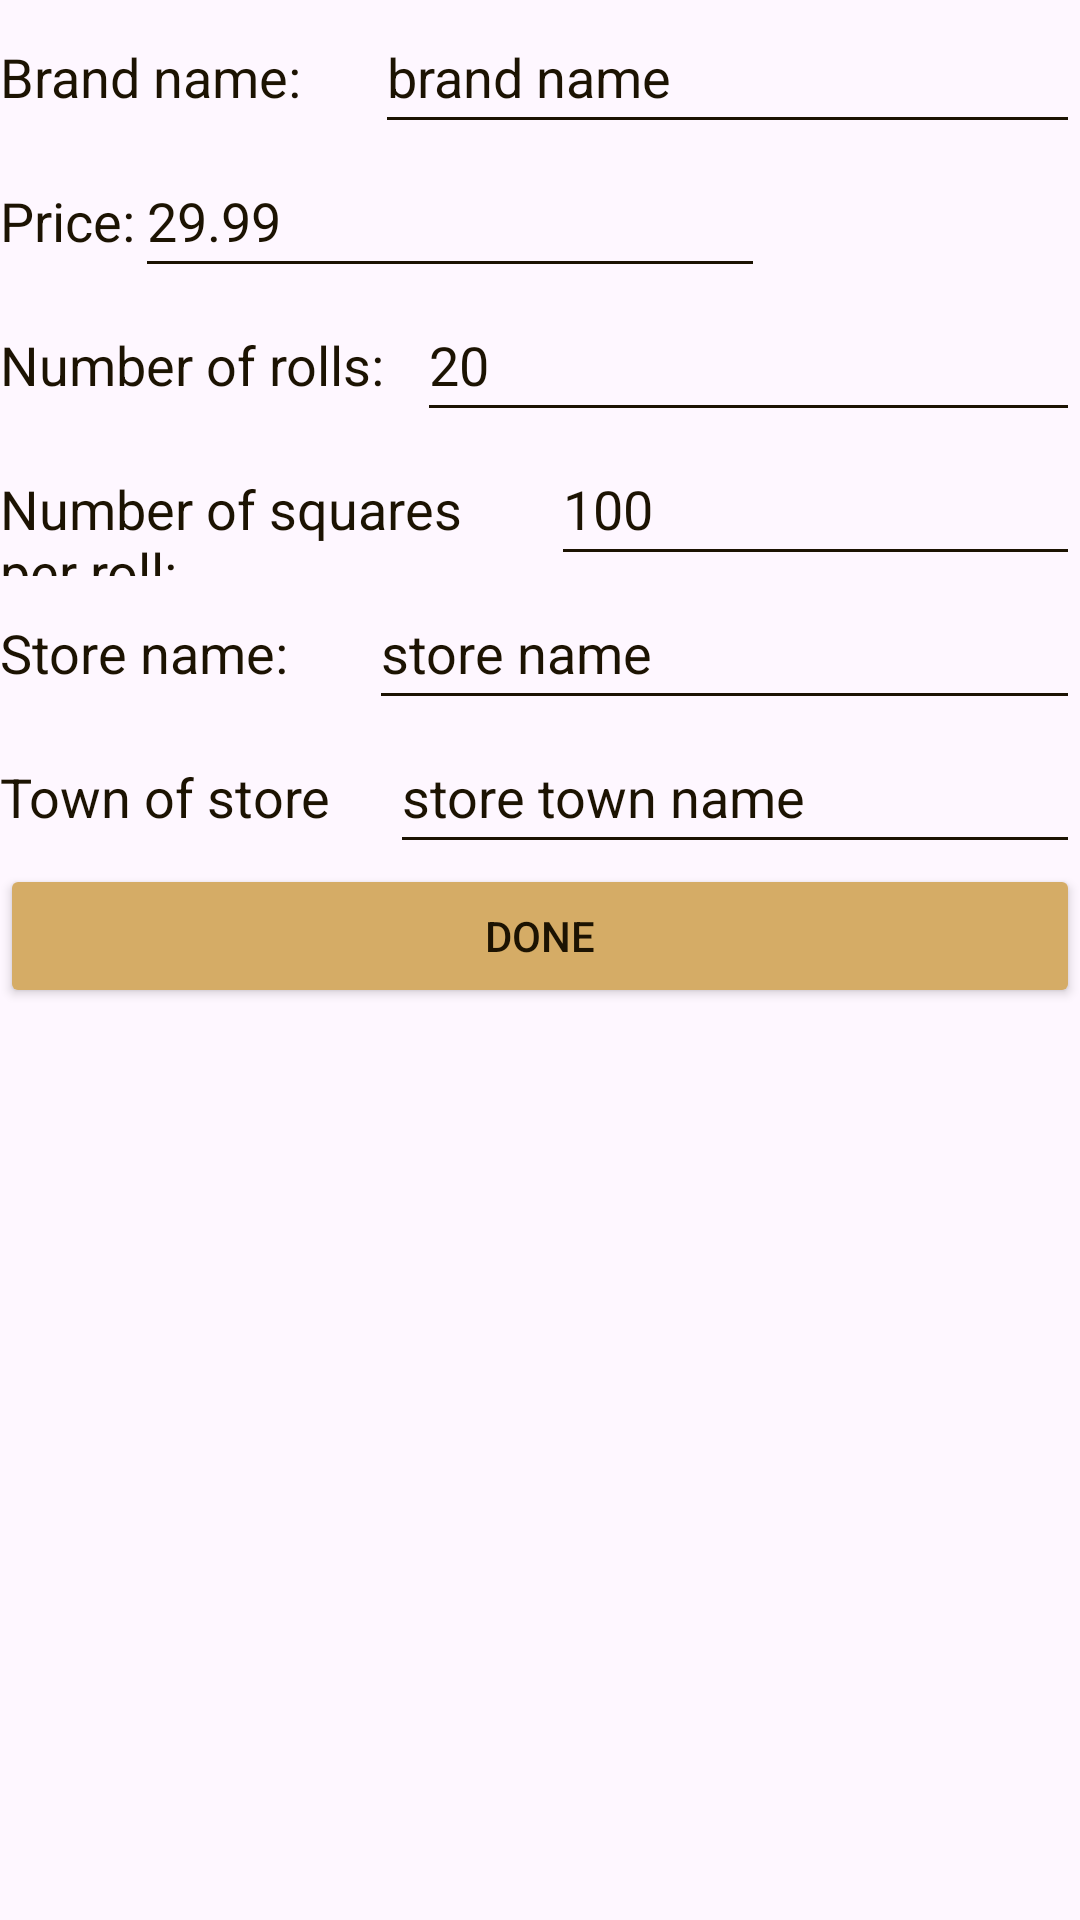

Write the Android layout XML for this screen, with the resource values it uses.
<!-- AndroidManifest.xml: application theme Theme.ToiletPaperPrices -->
<!-- res/layout/fragment_add_toiletpaper.xml -->
<?xml version="1.0" encoding="utf-8"?>
<androidx.constraintlayout.widget.ConstraintLayout xmlns:android="http://schemas.android.com/apk/res/android"
    xmlns:app="http://schemas.android.com/apk/res-auto"
    xmlns:tools="http://schemas.android.com/tools"
    android:layout_width="match_parent"
    android:layout_height="match_parent"
    tools:context=".View.AddToiletpaper">

    <LinearLayout
        android:layout_width="match_parent"
        android:layout_height="match_parent"
        android:orientation="vertical"
        app:layout_constraintBottom_toBottomOf="parent"
        app:layout_constraintEnd_toEndOf="parent"
        app:layout_constraintStart_toStartOf="parent"
        app:layout_constraintTop_toTopOf="parent">

        <LinearLayout
            android:id="@+id/brand_name_hlayout"
            android:layout_width="match_parent"
            android:layout_height="wrap_content"
            android:orientation="horizontal">

            <TextView
                android:id="@+id/brand_name_label"
                android:layout_width="wrap_content"
                android:layout_height="wrap_content"
                android:layout_weight="1"
                android:text="@string/brand_name_label" />

            <EditText
                android:id="@+id/brand_name_editable"
                android:layout_width="wrap_content"
                android:layout_height="48dp"
                android:layout_weight="1"
                android:ems="10"
                android:hint="@string/brand_name_hint"
                android:inputType="text" />

        </LinearLayout>

        <LinearLayout
            android:id="@+id/price_hlayout"
            android:layout_width="wrap_content"
            android:layout_height="wrap_content"
            android:orientation="horizontal">

            <TextView
                android:id="@+id/price_label"
                android:layout_width="wrap_content"
                android:layout_height="wrap_content"
                android:layout_weight="1"
                android:text="@string/price_label" />

            <EditText
                android:id="@+id/price_editable"
                android:layout_width="wrap_content"
                android:layout_height="48dp"
                android:layout_weight="1"
                android:ems="10"
                android:hint="@string/price_hint"
                android:inputType="numberDecimal" />

        </LinearLayout>

        <LinearLayout
            android:id="@+id/num_rolls_hlayout"
            android:layout_width="match_parent"
            android:layout_height="wrap_content"
            android:orientation="horizontal">

            <TextView
                android:id="@+id/num_rolls_label"
                android:layout_width="wrap_content"
                android:layout_height="wrap_content"
                android:layout_weight="1"
                android:text="@string/num_rolls_label" />

            <EditText
                android:id="@+id/num_rolls_editable"
                android:layout_width="wrap_content"
                android:layout_height="48dp"
                android:layout_weight="1"
                android:ems="10"
                android:hint="@string/num_rolls_hint"
                android:inputType="number" />
        </LinearLayout>

        <LinearLayout
            android:id="@+id/squares_per_roll_hlayout"
            android:layout_width="match_parent"
            android:layout_height="wrap_content"
            android:orientation="horizontal">

            <TextView
                android:id="@+id/squares_per_roll_label"
                android:layout_width="wrap_content"
                android:layout_height="wrap_content"
                android:layout_weight="1"
                android:text="@string/squares_per_roll_label" />

            <EditText
                android:id="@+id/squares_per_roll_editable"
                android:layout_width="wrap_content"
                android:layout_height="48dp"
                android:layout_weight="1"
                android:ems="10"
                android:hint="@string/squares_per_roll_hint"
                android:inputType="number" />
        </LinearLayout>

        <LinearLayout
            android:id="@+id/store_name_hlayout"
            android:layout_width="match_parent"
            android:layout_height="wrap_content"
            android:orientation="horizontal">

            <TextView
                android:id="@+id/store_name_label"
                android:layout_width="wrap_content"
                android:layout_height="wrap_content"
                android:layout_weight="1"
                android:text="@string/store_name_label" />

            <EditText
                android:id="@+id/store_name_editable"
                android:layout_width="wrap_content"
                android:layout_height="48dp"
                android:layout_weight="1"
                android:ems="10"
                android:hint="@string/store_name_hint"
                android:inputType="text" />

        </LinearLayout>

        <LinearLayout
            android:id="@+id/store_town_name_hlayout"
            android:layout_width="match_parent"
            android:layout_height="wrap_content"
            android:orientation="horizontal">

            <TextView
                android:id="@+id/store_town_name_label"
                android:layout_width="wrap_content"
                android:layout_height="wrap_content"
                android:layout_weight="1"
                android:text="@string/store_town_name_label" />

            <EditText
                android:id="@+id/store_town_name_editable"
                android:layout_width="wrap_content"
                android:layout_height="48dp"
                android:layout_weight="1"
                android:ems="10"
                android:hint="@string/store_town_name_hint"
                android:inputType="text" />

        </LinearLayout>

        <Button
            android:id="@+id/add_tp_done_button"
            android:layout_width="match_parent"
            android:layout_height="wrap_content"
            android:text="@string/add_tp_done_button_label" />

    </LinearLayout>

</androidx.constraintlayout.widget.ConstraintLayout>
<!-- resources referenced by this layout -->
<resources>
  <string name="add_tp_done_button_label">DONE</string>
  <string name="brand_name_hint">brand name</string>
  <string name="brand_name_label">Brand name:</string>
  <string name="num_rolls_hint">20</string>
  <string name="num_rolls_label">Number of rolls:</string>
  <string name="price_hint">29.99</string>
  <string name="price_label">Price:</string>
  <string name="squares_per_roll_hint">100</string>
  <string name="squares_per_roll_label">Number of squares per roll:</string>
  <string name="store_name_hint">store name</string>
  <string name="store_name_label">Store name:</string>
  <string name="store_town_name_hint">store town name</string>
  <string name="store_town_name_label">Town of store</string>
  <style name="Theme.ToiletPaperPrices" parent="Base.Theme.ToiletPaperPrices" />
  <style name="Base.Theme.ToiletPaperPrices" parent="tpp_app_style">
          
          
  
          
          <item name="android:textColorHint">@color/day_hint_color</item>
      </style>
  <style name="tpp_app_style" parent="Theme.Material3.DayNight.NoActionBar">
          <item name="android:textViewStyle">@style/default_text_style</item>
          <item name="android:buttonStyle">@style/little_button_style</item>
          <item name="android:textColorPrimary">@color/primary_text_color</item>
          <item name="android:textColorSecondary">@color/secondary_text_color</item>
          <item name="android:textColorPrimaryInverse">@color/in_primary_text_color</item>
          <item name="android:textColorSecondaryInverse">@color/in_secondary_text_color</item>
      </style>
  <style name="default_text_style">
          <item name="android:textAppearance">?android:attr/textAppearanceMedium</item>
      </style>
  <style name="little_button_style" parent="Widget.AppCompat.Button.Colored">
          <item name="android:textColor">@color/primary_text_color</item>
          <item name="android:backgroundTint">@color/third_color</item>
          <item name="rippleColor">@color/fourth_color</item>
          <item name="android:textAppearanceButton">@style/default_text_style</item>
      </style>
  <color name="primary_text_color">@color/dark_text_color</color>
  <color name="secondary_text_color">@color/dark_text_color</color>
  <color name="in_primary_text_color">@color/light_text_color</color>
  <color name="in_secondary_text_color">@color/light_text_color</color>
  <color name="third_color">#D5AC66</color>
  <color name="fourth_color">#9F814D</color>
  <color name="dark_text_color">#1C1302</color>
  <color name="light_text_color">#F4E9D5</color>
</resources>
